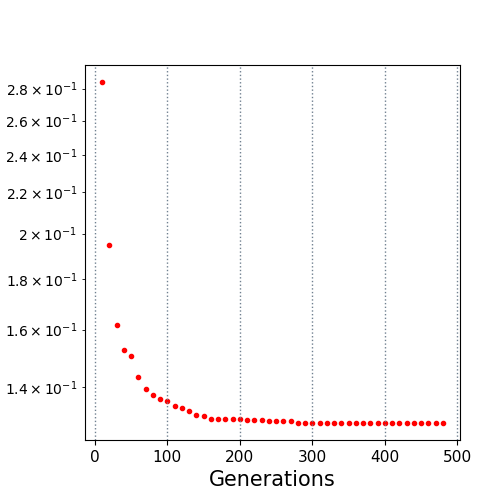

The table this chart was drawn from, first rows:
10.0, 0.284351
20.0, 0.1949
30.0, 0.1619
40.0, 0.1527
50.0, 0.1505
60.0, 0.1434
70.0, 0.1392
80.0, 0.1374
90.0, 0.136
100.0, 0.1354
110.0, 0.1339
120.0, 0.1332
130.0, 0.1324
140.0, 0.1311
150.0, 0.1309
160.0, 0.1301
170.0, 0.1301
180.0, 0.1301
190.0, 0.1301
200.0, 0.1301
210.0, 0.1298
220.0, 0.1298
230.0, 0.1298
240.0, 0.1293
250.0, 0.1293
260.0, 0.1293
270.0, 0.1292
280.0, 0.1288
290.0, 0.1288
300.0, 0.1288
310.0, 0.1288
320.0, 0.1288
330.0, 0.1288
340.0, 0.1288
350.0, 0.1288
360.0, 0.1288
370.0, 0.1288
380.0, 0.1288
390.0, 0.1288
400.0, 0.1288
410.0, 0.1288
420.0, 0.1288
430.0, 0.1288
440.0, 0.1288
450.0, 0.1288
460.0, 0.1288
470.0, 0.1288
480.0, 0.1288
